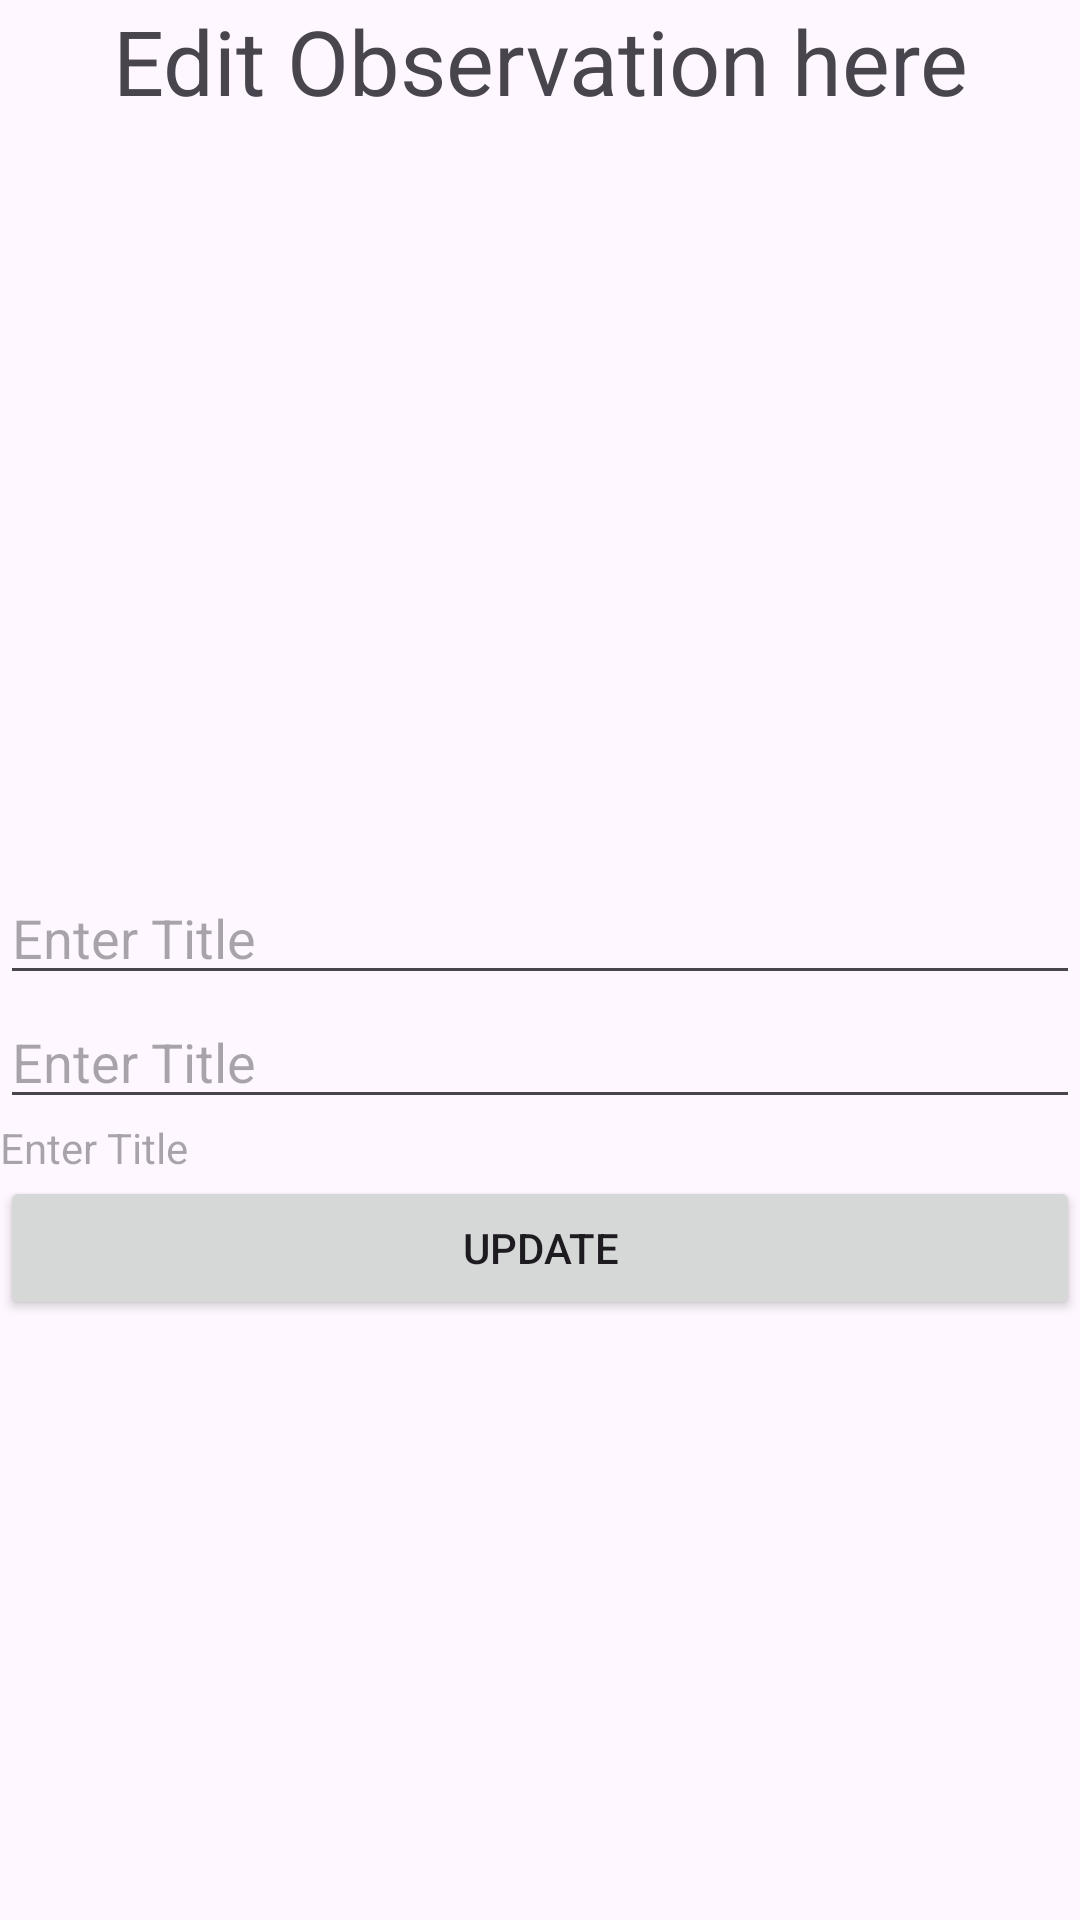

Here is an Android app screen rendered from its layout file. Give the layout XML and the strings, colors and styles it references.
<!-- AndroidManifest.xml: application theme Theme.MHIke -->
<!-- res/layout/activity_update_observation.xml -->
<?xml version="1.0" encoding="utf-8"?>
<LinearLayout
    android:orientation="vertical"
    xmlns:android="http://schemas.android.com/apk/res/android"
    xmlns:app="http://schemas.android.com/apk/res-auto"
    xmlns:tools="http://schemas.android.com/tools"
    android:layout_width="match_parent"
    android:layout_height="match_parent"
    tools:context=".AddObservationActivity">

    <TextView
        android:layout_width="wrap_content"
        android:layout_height="wrap_content"
        android:text="Edit Observation here"
        android:textSize="30sp"
        android:layout_gravity="center"
        android:gravity="center"/>


    <ImageView
        android:id="@+id/ivUserUpdate"
        android:layout_width="match_parent"
        android:layout_height="250dp"
        app:layout_constraintEnd_toEndOf="parent"
        app:layout_constraintStart_toStartOf="parent"
        app:layout_constraintTop_toBottomOf="@+id/textView2" />

    <EditText
        android:id="@+id/txt_Title"
        android:layout_width="match_parent"
        android:layout_height="wrap_content"
        android:hint="Enter Title"/>
    <EditText
        android:id="@+id/txt_Year"
        android:layout_width="match_parent"
        android:layout_height="wrap_content"
        android:hint="Enter Title"/>

    <TextView
        android:id="@+id/txt_Date"
        android:layout_width="match_parent"
        android:layout_height="wrap_content"
        android:hint="Enter Title"/>

    <Button
        android:id="@+id/btn_UpdateQualification"
        android:layout_width="match_parent"
        android:layout_height="wrap_content"
        android:text="Update"/>


</LinearLayout>
<!-- resources referenced by this layout -->
<resources>
  <style name="Theme.MHIke" parent="Base.Theme.MHIke" />
  <style name="Base.Theme.MHIke" parent="Theme.Material3.DayNight.NoActionBar">
          
          
      </style>
</resources>
